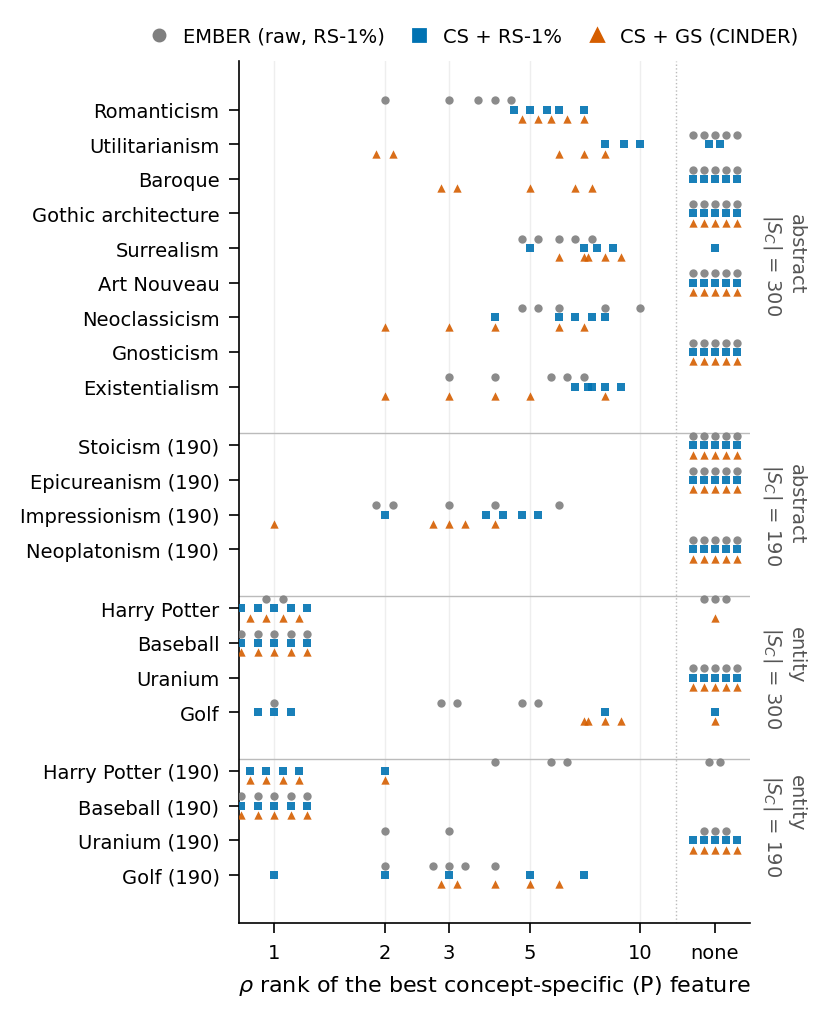

The data file committed next to this chart (first rows):
concept, S, group, cond, seed, P_rank, plotted_x
Romanticism, 300, abstract, EMBER, 42, 4.0, 4.0
Romanticism, 300, abstract, EMBER, 43, 4.0, 4.0
Romanticism, 300, abstract, EMBER, 44, 2.0, 2.0
Romanticism, 300, abstract, EMBER, 45, 4.0, 4.0
Romanticism, 300, abstract, EMBER, 46, 3.0, 3.0
Romanticism, 300, abstract, CS, 42, 7.0, 7.0
Romanticism, 300, abstract, CS, 43, 5.0, 5.0
Romanticism, 300, abstract, CS, 44, 5.0, 5.0
Romanticism, 300, abstract, CS, 45, 5.0, 5.0
Romanticism, 300, abstract, CS, 46, 6.0, 6.0
Romanticism, 300, abstract, CSGS, 42, 7.0, 7.0
Romanticism, 300, abstract, CSGS, 43, 5.0, 5.0
Romanticism, 300, abstract, CSGS, 44, 5.0, 5.0
Romanticism, 300, abstract, CSGS, 45, 6.0, 6.0
Romanticism, 300, abstract, CSGS, 46, 6.0, 6.0
Utilitarianism, 300, abstract, EMBER, 42, , none
Utilitarianism, 300, abstract, EMBER, 43, , none
Utilitarianism, 300, abstract, EMBER, 44, , none
Utilitarianism, 300, abstract, EMBER, 45, , none
Utilitarianism, 300, abstract, EMBER, 46, , none
Utilitarianism, 300, abstract, CS, 42, , none
Utilitarianism, 300, abstract, CS, 43, 8.0, 8.0
Utilitarianism, 300, abstract, CS, 44, , none
Utilitarianism, 300, abstract, CS, 45, 9.0, 9.0
Utilitarianism, 300, abstract, CS, 46, 10.0, 10.0
Utilitarianism, 300, abstract, CSGS, 42, 2.0, 2.0
Utilitarianism, 300, abstract, CSGS, 43, 7.0, 7.0
Utilitarianism, 300, abstract, CSGS, 44, 6.0, 6.0
Utilitarianism, 300, abstract, CSGS, 45, 8.0, 8.0
Utilitarianism, 300, abstract, CSGS, 46, 2.0, 2.0
Baroque, 300, abstract, EMBER, 42, , none
Baroque, 300, abstract, EMBER, 43, , none
Baroque, 300, abstract, EMBER, 44, , none
Baroque, 300, abstract, EMBER, 45, , none
Baroque, 300, abstract, EMBER, 46, , none
Baroque, 300, abstract, CS, 42, , none
Baroque, 300, abstract, CS, 43, , none
Baroque, 300, abstract, CS, 44, , none
Baroque, 300, abstract, CS, 45, , none
Baroque, 300, abstract, CS, 46, , none
Baroque, 300, abstract, CSGS, 42, 3.0, 3.0
Baroque, 300, abstract, CSGS, 43, 7.0, 7.0
Baroque, 300, abstract, CSGS, 44, 7.0, 7.0
Baroque, 300, abstract, CSGS, 45, 5.0, 5.0
Baroque, 300, abstract, CSGS, 46, 3.0, 3.0
Gothic architecture, 300, abstract, EMBER, 42, , none
Gothic architecture, 300, abstract, EMBER, 43, , none
Gothic architecture, 300, abstract, EMBER, 44, , none
Gothic architecture, 300, abstract, EMBER, 45, , none
Gothic architecture, 300, abstract, EMBER, 46, , none
Gothic architecture, 300, abstract, CS, 42, , none
Gothic architecture, 300, abstract, CS, 43, , none
Gothic architecture, 300, abstract, CS, 44, , none
Gothic architecture, 300, abstract, CS, 45, , none
Gothic architecture, 300, abstract, CS, 46, , none
Gothic architecture, 300, abstract, CSGS, 42, , none
Gothic architecture, 300, abstract, CSGS, 43, , none
Gothic architecture, 300, abstract, CSGS, 44, , none
Gothic architecture, 300, abstract, CSGS, 45, , none
Gothic architecture, 300, abstract, CSGS, 46, , none
... 255 more rows
